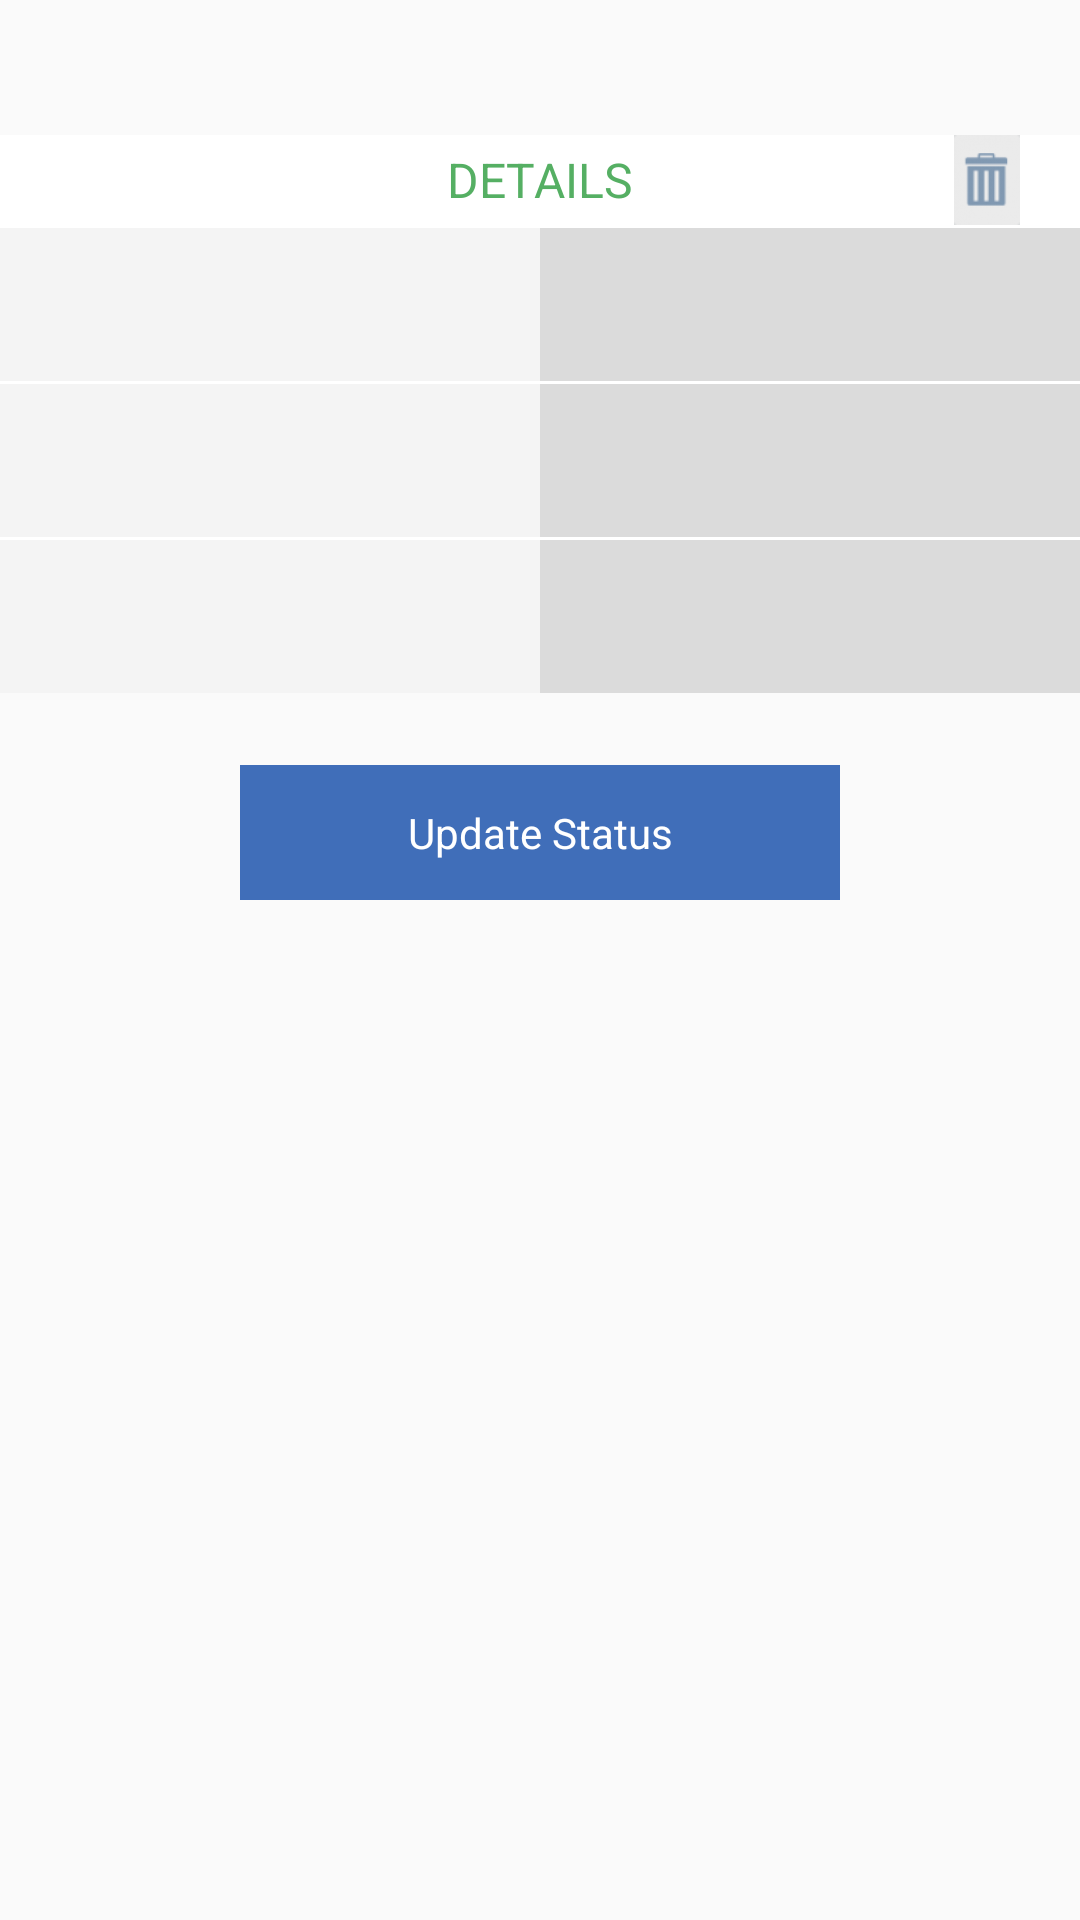

Android layout source for this screen:
<!-- AndroidManifest.xml: application theme AppTheme -->
<!-- res/layout/scanned_result.xml -->
<?xml version="1.0" encoding="utf-8"?>
<LinearLayout xmlns:android="http://schemas.android.com/apk/res/android"
    android:orientation="vertical" android:layout_width="match_parent"
    android:layout_height="match_parent">

    <include layout="@layout/detail_header"
        android:id="@+id/detail_header"
        android:layout_width="fill_parent"
        android:layout_height="wrap_content"
        android:layout_marginTop="@dimen/textview_height"/>
    <include layout="@layout/general_expandable_list_item"
        android:id="@+id/la1"/>
    <include layout="@layout/general_expandable_list_item"
        android:id="@+id/la2"/>
    <include layout="@layout/general_expandable_list_item"
        android:layout_width="fill_parent"
        android:layout_height="wrap_content"
        android:layout_marginBottom="@dimen/activity_horizontal_margin"
        android:id="@+id/la3"/>

    <include layout="@layout/update_status"
        android:id="@+id/update_status"/>
</LinearLayout>
<!-- res/layout/detail_header.xml (included above) -->
<?xml version="1.0" encoding="utf-8"?>
    <RelativeLayout xmlns:android="http://schemas.android.com/apk/res/android"
        android:layout_width="match_parent"
        android:layout_height="@dimen/textview_height"
        xmlns:app="http://schemas.android.com/apk/res-auto"
        android:orientation="horizontal"
        android:background="@color/colorWhite"
        android:id="@+id/header">

        <TextView
            android:layout_width="wrap_content"
            android:layout_height="wrap_content"
            android:text="@string/details"
            android:textColor="@color/colorPrimary"
            android:layout_centerInParent="true"
            android:textAllCaps="true"
            android:textSize="@dimen/text_size_16"

            />
    <ImageView
        android:layout_width="30dp"
        android:layout_height="30dp"
        android:layout_alignParentEnd="true"
        android:layout_centerVertical="true"
        android:layout_marginEnd="@dimen/activity_horizontal_margin"
        android:src="@drawable/delete_dwaee"
        android:id="@+id/delete"

        />

</RelativeLayout>
<!-- res/layout/general_expandable_list_item.xml (included above) -->
<?xml version="1.0" encoding="utf-8"?>
<LinearLayout
    xmlns:android="http://schemas.android.com/apk/res/android"
    xmlns:app="http://schemas.android.com/apk/res-auto"
    android:layout_width="match_parent"
    android:layout_height="wrap_content"
    android:id="@+id/status_container"
    android:orientation="vertical"

    >
    <View
        android:layout_width="match_parent"
        android:layout_height="1dp"
        android:background="@color/colorWhite"/>
    <LinearLayout
        android:layout_width="match_parent"
        android:layout_height="wrap_content"
        android:orientation="horizontal"
        android:gravity="center"
        android:background="@color/colorGrey"

        android:id="@+id/header">

        <LinearLayout
            android:layout_width="0dp"
            android:layout_height="wrap_content"
            android:orientation="vertical"
            android:layout_weight="1.5"

            android:layout_marginTop="@dimen/activity_horizontal_margin"
            android:layout_marginBottom="@dimen/activity_horizontal_margin"            >

            <TextView
                android:layout_width="match_parent"
                android:layout_height="wrap_content"
                android:textColor="@color/orange_button"
                android:gravity="center_vertical"
                android:textAllCaps="true"
                android:id="@+id/descriptionText"
                android:layout_marginStart="@dimen/activity_horizontal_margin"
                android:layout_marginEnd="@dimen/activity_horizontal_margin"
                android:textSize="@dimen/text_size_14"

                />



        </LinearLayout>
        <LinearLayout
            android:layout_width="0dp"
            android:layout_height="match_parent"
            android:gravity="center"
            android:background="@color/benefits_cell"
            android:id="@+id/more_details"
            android:layout_weight="1.5">

            <TextView
                android:layout_width="match_parent"
                android:layout_height="wrap_content"
                android:textColor="@color/claim_text_color"
                android:gravity="center_vertical"
                android:textAllCaps="true"
                android:id="@+id/amount"
                android:paddingTop="3dp"
                android:paddingBottom="3dp"
                android:lines="2"
                android:textSize="@dimen/text_size_14"

                android:ellipsize="end"
                android:layout_marginStart="@dimen/activity_horizontal_margin"
                android:layout_marginEnd="@dimen/activity_horizontal_margin"
                />

        </LinearLayout>


    </LinearLayout>



</LinearLayout>
<!-- res/layout/update_status.xml (included above) -->
<?xml version="1.0" encoding="utf-8"?>
<RelativeLayout xmlns:android="http://schemas.android.com/apk/res/android"
    android:orientation="vertical" android:layout_width="match_parent"
    android:layout_height="wrap_content">
    <TextView
        android:id="@+id/update"
        android:layout_width="200dp"
        android:layout_height="@dimen/textview_height"

        android:layout_marginStart="@dimen/activity_horizontal_margin"
        android:layout_marginLeft="@dimen/activity_horizontal_margin"
        android:layout_marginRight="@dimen/activity_horizontal_margin"
        android:layout_marginEnd="@dimen/activity_horizontal_margin"
        android:layout_centerInParent="true"
        android:background="@color/colorBlue"
        android:text="@string/update_status"
        android:textColor="@color/colorWhite"
        android:gravity="center"
        android:layout_marginBottom="@dimen/activity_horizontal_margin"
        />

</RelativeLayout>
<!-- resources referenced by this layout -->
<resources>
  <color name="benefits_cell">#dbdbdb</color>
  <color name="claim_text_color">#61676f</color>
  <color name="colorBlue">#406eB9</color>
  <color name="colorGrey">#f4f4f4</color>
  <color name="colorPrimary">#55AF63</color>
  <color name="colorWhite">#ffffff</color>
  <color name="orange_button">#d99340</color>
  <dimen name="activity_horizontal_margin">16dp</dimen>
  <dimen name="text_size_14">14sp</dimen>
  <dimen name="text_size_16">16sp</dimen>
  <dimen name="textview_height">45dp</dimen>
  <!-- drawable delete_dwaee: png bitmap (drawable, 3418 bytes) -->
  <string name="details">Details</string>
  <string name="update_status">Update Status</string>
  <style name="AppTheme" parent="Theme.AppCompat.Light.DarkActionBar">
          
          <item name="colorPrimary">@color/colorPrimary</item>
          <item name="colorPrimaryDark">@color/colorPrimaryDark</item>
          <item name="colorAccent">@color/colorAccent</item>
      </style>
  <color name="colorPrimaryDark">#4AA561</color>
  <color name="colorAccent">#b84f83</color>
</resources>
